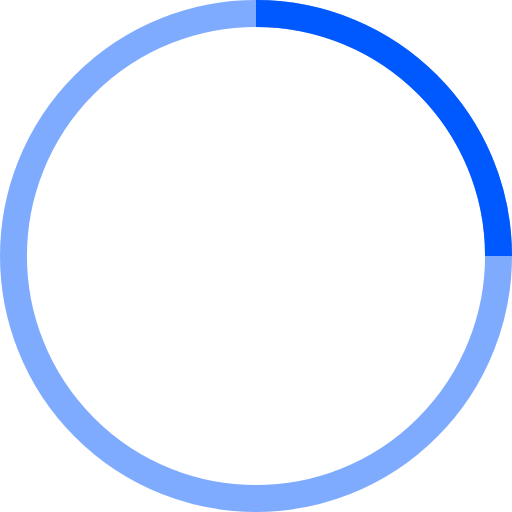
t = 0.00 s
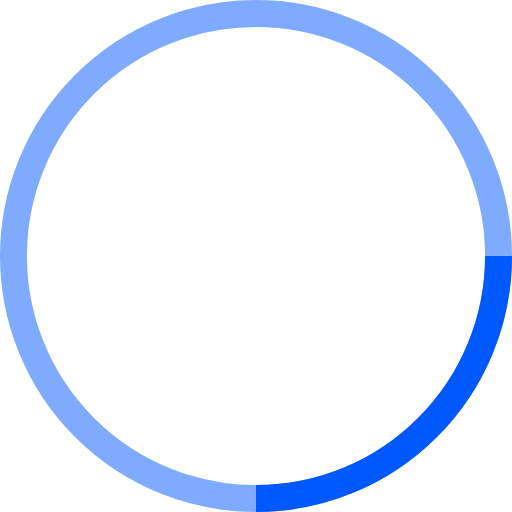
t = 0.25 s
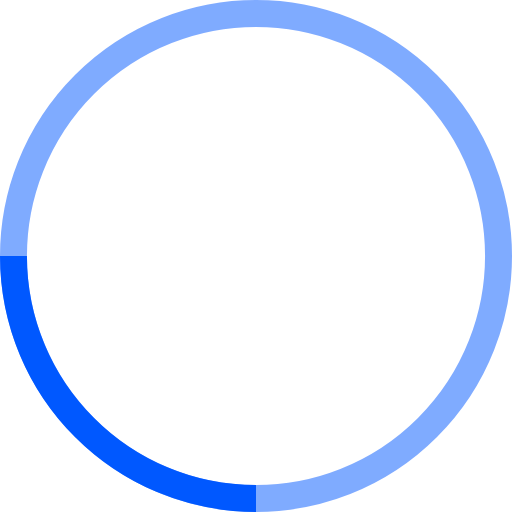
t = 0.50 s
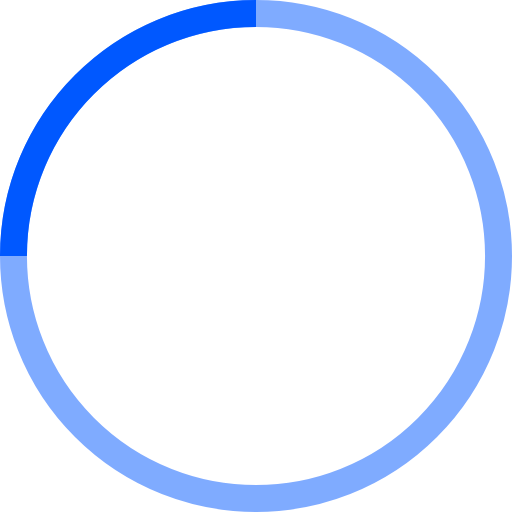
t = 0.75 s

The animated SVG that drew these frames (rendered in a browser with its animation timeline set to each time). Animation: 1 SMIL element (animateTransform=1); one cycle of 1.00 s, repeats indefinitely.

<!-- By Sam Herbert (@sherb), for everyone. More @ http://goo.gl/7AJzbL -->
<svg width="38" height="38" viewBox="0 0 38 38" xmlns="http://www.w3.org/2000/svg" stroke="#0058ff">
    <g fill="none" fill-rule="evenodd">
        <g transform="translate(1 1)" stroke-width="2">
            <circle stroke-opacity=".5" cx="18" cy="18" r="18"/>
            <path d="M36 18c0-9.94-8.06-18-18-18">
                <animateTransform
                    attributeName="transform"
                    type="rotate"
                    from="0 18 18"
                    to="360 18 18"
                    dur="1s"
                    repeatCount="indefinite"/>
            </path>
        </g>
    </g>
</svg>